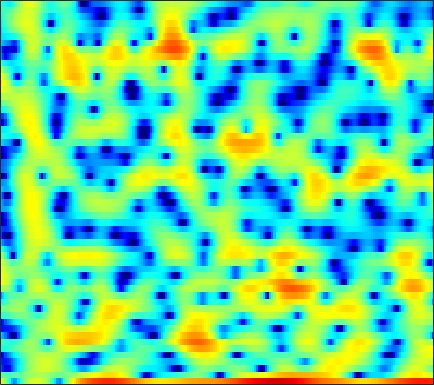

The file beside this chart, header and first rows:
3.3346, 2.2422, 0.44736, -1.8227, -3.8429, -6.8312, -8.6301, -7.6986, -5.0954, -2.6764, -0.8502, 0.21977, 1.3029, 2.1117, 2.5627, 2.9533, 3.1143, 3.1153, 2.9287, 2.5215, 1.8836, 1.2268, 0.068487, -1.4863
-0.9259, -1.252, -1.611, -1.854, -1.954, -1.959, -1.813, -1.613, -1.256, -0.8275, -0.3615, -0.007992, 0.4376, 0.8345, 1.085, 1.349, 1.524, 1.594, 1.594, 1.493, 1.296, 1.091, 0.7598, 0.3948
-10.67, -12.51, -14.72, -14.95, -13.47, -10.85, -8.44, -6.859, -5.048, -3.513, -2.21, -1.355, -0.3539, 0.4917, 1.029, 1.633, 2.108, 2.385, 2.652, 2.806, 2.848, 2.818, 2.695, 2.482
-12.57, -12.87, -12.87, -12.29, -11.46, -9.965, -8.269, -6.984, -5.343, -3.845, -2.514, -1.627, -0.5855, 0.3065, 0.8803, 1.525, 2.04, 2.345, 2.663, 2.87, 2.971, 2.982, 2.906, 2.718
-15.71, -13.35, -10.89, -8.994, -7.763, -6.333, -5.061, -4.193, -3.128, -2.162, -1.301, -0.7288, -0.05515, 0.5139, 0.8709, 1.253, 1.539, 1.7, 1.864, 1.968, 2.027, 2.063, 2.087, 2.081
-3.783, -3.725, -3.501, -3.174, -2.856, -2.361, -1.821, -1.413, -0.8612, -0.342, 0.1255, 0.4158, 0.7224, 0.8955, 0.9309, 0.8329, 0.5574, 0.2276, -0.3276, -0.9592, -1.506, -1.718, -1.607, -1.021
-1.686, -2.188, -2.765, -3.217, -3.424, -3.465, -3.202, -2.817, -2.111, -1.308, -0.5109, 0.01437, 0.5679, 0.9082, 0.9939, 0.8586, 0.383, -0.2539, -1.58, -3.696, -6.984, -10.44, -11.76, -6.739
-6.558, -7.684, -9.469, -11.9, -14.47, -19.46, -19.95, -15.34, -10.63, -7.373, -5.006, -3.625, -2.172, -1.109, -0.5221, 0.02177, 0.3396, 0.4365, 0.4454, 0.3846, 0.3492, 0.4053, 0.6752, 1.176
-13.15, -13.13, -12.79, -12.52, -12.36, -12.04, -11.22, -10.2, -8.455, -6.627, -4.963, -3.878, -2.626, -1.592, -0.9351, -0.2247, 0.3539, 0.7104, 1.122, 1.476, 1.795, 2.022, 2.318, 2.608
-14.57, -12.68, -10.36, -8.595, -7.534, -6.337, -5.32, -4.629, -3.758, -2.969, -2.255, -1.776, -1.234, -0.7899, -0.494, -0.1304, 0.2107, 0.4682, 0.8458, 1.252, 1.677, 1.994, 2.389, 2.711
-3.1, -3.01, -2.681, -2.233, -1.864, -1.381, -0.943, -0.6686, -0.3811, -0.2382, -0.241, -0.3423, -0.6175, -1.097, -1.552, -2.241, -2.785, -2.914, -2.565, -1.688, -0.57, 0.2787, 1.272, 2.057
-0.4623, -0.3898, -0.1747, 0.1303, 0.3756, 0.6844, 0.9188, 1.042, 1.084, 0.9603, 0.6137, 0.1762, -0.7032, -2.029, -3.482, -6.324, -11.39, -19.84, -15.88, -7.914, -3.894, -1.895, 0.004745, 1.292
-4.483, -3.673, -2.522, -1.51, -0.8939, -0.2607, 0.1828, 0.4027, 0.5663, 0.6184, 0.5382, 0.367, 0.004766, -0.5069, -0.9755, -1.638, -2.203, -2.406, -2.225, -1.603, -0.7361, -0.08125, 0.6951, 1.303
-8.528, -5.941, -3.691, -2.358, -1.782, -1.376, -1.228, -1.196, -1.145, -0.954, -0.6063, -0.2717, 0.1724, 0.5824, 0.8183, 1.068, 1.218, 1.306, 1.376, 1.406, 1.386, 1.326, 1.19, 1.005
1.394, 1.229, 0.9589, 0.4622, -0.1689, -1.475, -3.459, -5.448, -8.15, -8.053, -5.107, -2.921, -0.6434, 0.9483, 1.819, 2.614, 3.09, 3.245, 3.2, 2.894, 2.298, 1.658, 0.5183, -0.9622
4.432, 3.931, 3.135, 2.15, 1.245, -0.2518, -2.093, -3.604, -5.258, -5.308, -3.695, -2.212, -0.4914, 0.8257, 1.562, 2.216, 2.54, 2.581, 2.383, 1.881, 1.049, 0.1688, -1.434, -3.674
3.933, 3.478, 2.813, 2.102, 1.562, 0.8544, 0.2152, -0.1795, -0.5066, -0.5964, -0.4503, -0.2269, 0.1201, 0.4412, 0.6097, 0.7228, 0.6653, 0.5142, 0.1819, -0.3041, -0.908, -1.427, -2.172, -2.917
3.527, 3.017, 2.323, 1.655, 1.202, 0.7195, 0.3923, 0.2555, 0.2153, 0.3031, 0.4398, 0.5465, 0.6448, 0.6531, 0.5679, 0.3195, -0.09981, -0.5237, -1.209, -1.956, -2.627, -2.999, -3.233, -3.17
3.307, 2.431, 1.167, -0.1029, -0.9476, -1.699, -1.799, -1.467, -0.7108, 0.1486, 0.9317, 1.389, 1.798, 1.939, 1.844, 1.42, 0.6085, -0.2971, -1.977, -4.299, -7.241, -9.157, -8.835, -6.126
1.415, 0.03317, -2.284, -5.506, -9.065, -17.72, -14.97, -9.05, -4.553, -1.733, 0.1956, 1.251, 2.225, 2.753, 2.889, 2.697, 2.084, 1.324, -0.144, -2.169, -4.569, -5.988, -5.773, -3.723
-2.492, -3.651, -5.238, -6.743, -7.681, -8.259, -7.634, -6.467, -4.526, -2.565, -0.8909, 0.1629, 1.256, 2.02, 2.386, 2.608, 2.556, 2.362, 1.934, 1.413, 0.9066, 0.6197, 0.4216, 0.4259
-7.238, -8.726, -10.43, -11.05, -10.57, -9.101, -7.271, -5.833, -4.003, -2.298, -0.7714, 0.2147, 1.316, 2.17, 2.643, 3.075, 3.288, 3.318, 3.217, 2.984, 2.646, 2.339, 1.87, 1.336
-11.24, -14.1, -20.11, -24.11, -17.84, -12.18, -8.438, -6.289, -3.909, -1.967, -0.3523, 0.6664, 1.795, 2.668, 3.167, 3.632, 3.884, 3.939, 3.849, 3.58, 3.144, 2.708, 1.98, 1.076
-10.84, -11.53, -11.83, -11.25, -10.24, -8.411, -6.359, -4.826, -2.927, -1.232, 0.2224, 1.146, 2.173, 2.962, 3.403, 3.791, 3.96, 3.949, 3.751, 3.354, 2.77, 2.214, 1.317, 0.2447
-16.66, -16.61, -14.09, -11.22, -9.278, -6.951, -4.872, -3.451, -1.724, -0.2303, 1.054, 1.871, 2.763, 3.418, 3.758, 4.006, 4.02, 3.882, 3.498, 2.897, 2.089, 1.358, 0.2399, -0.9992
-15.54, -15.38, -12.72, -9.758, -7.797, -5.529, -3.535, -2.198, -0.6018, 0.7848, 1.953, 2.692, 3.468, 4.008, 4.251, 4.354, 4.201, 3.911, 3.288, 2.393, 1.214, 0.1449, -1.516, -3.422
-7.593, -7.817, -7.565, -6.749, -5.843, -4.389, -2.799, -1.598, -0.09977, 1.255, 2.406, 3.111, 3.839, 4.316, 4.499, 4.508, 4.238, 3.841, 3.046, 1.91, 0.4153, -0.9838, -3.288, -6.236
-7.512, -8.705, -9.88, -9.779, -8.669, -6.394, -4.007, -2.369, -0.4327, 1.163, 2.456, 3.219, 3.982, 4.452, 4.62, 4.598, 4.295, 3.885, 3.081, 1.974, 0.5298, -0.7874, -2.892, -5.39
-8.651, -11.32, -16.89, -20.17, -14.28, -8.672, -4.931, -2.815, -0.575, 1.173, 2.492, 3.243, 3.969, 4.39, 4.518, 4.459, 4.151, 3.774, 3.072, 2.168, 1.04, 0.0533, -1.479, -3.298
-6.354, -7.023, -7.457, -7.078, -6.256, -4.624, -2.805, -1.459, 0.1507, 1.496, 2.527, 3.101, 3.598, 3.797, 3.763, 3.498, 3.037, 2.593, 1.934, 1.244, 0.5742, 0.05676, -0.6784, -1.537
-8.104, -8.428, -7.783, -6.33, -5.003, -3.204, -1.489, -0.3314, 1.03, 2.09, 2.879, 3.257, 3.446, 3.268, 2.889, 2.056, 0.8803, -0.1527, -1.459, -2.218, -2.15, -1.728, -1.056, -0.5089
-19.71, -33.45, -14.69, -8.999, -6.267, -3.544, -1.441, -0.1599, 1.207, 2.25, 2.945, 3.231, 3.278, 2.895, 2.276, 0.899, -1.349, -3.944, -10.03, -35.94, -9.668, -5.261, -1.977, -0.02281
-9.662, -9.788, -8.963, -7.379, -6.021, -4.239, -2.62, -1.514, -0.274, 0.7485, 1.482, 1.839, 2.081, 2.006, 1.726, 1.038, 0.02654, -0.8525, -1.913, -2.37, -1.92, -1.17, -0.03695, 0.9385
-9.969, -9.917, -9.289, -8.219, -7.244, -5.877, -4.488, -3.515, -2.287, -1.212, -0.2792, 0.3, 0.9055, 1.305, 1.48, 1.567, 1.521, 1.441, 1.335, 1.302, 1.365, 1.472, 1.652, 1.809
-18.25, -17.11, -14.06, -11.48, -9.959, -8.273, -6.831, -5.817, -4.482, -3.152, -1.856, -0.9417, 0.1166, 0.9912, 1.515, 2.049, 2.409, 2.573, 2.678, 2.69, 2.637, 2.56, 2.405, 2.202
-15.47, -14.96, -13.08, -11.51, -10.78, -10.27, -10.03, -9.552, -8.17, -6.018, -3.713, -2.117, -0.3161, 1.118, 1.946, 2.753, 3.261, 3.47, 3.552, 3.431, 3.147, 2.85, 2.377, 1.857
-5.864, -6.396, -6.981, -7.676, -8.496, -10.5, -14.73, -22.97, -17.71, -8.898, -4.207, -1.775, 0.6137, 2.287, 3.196, 4.001, 4.397, 4.462, 4.259, 3.748, 2.95, 2.196, 1.04, -0.1935
-2.896, -3.317, -3.759, -4.148, -4.441, -4.824, -5.006, -4.829, -3.82, -2.108, -0.1981, 1.125, 2.637, 3.75, 4.321, 4.734, 4.758, 4.514, 3.837, 2.749, 1.231, -0.2338, -2.706, -5.923
-5.034, -5.177, -4.904, -4.213, -3.547, -2.568, -1.57, -0.8033, 0.2622, 1.335, 2.358, 3.038, 3.776, 4.279, 4.456, 4.413, 4.022, 3.482, 2.417, 0.9306, -1.009, -2.787, -5.599, -8.873
-14.02, -15.26, -11.65, -7.531, -5.15, -2.677, -0.7858, 0.3971, 1.686, 2.734, 3.556, 4.032, 4.441, 4.599, 4.547, 4.219, 3.572, 2.874, 1.627, -0.01516, -2.093, -3.962, -6.928, -10.52
-11.28, -11.33, -9.191, -6.174, -4.117, -1.843, -0.02342, 1.079, 2.265, 3.171, 3.815, 4.147, 4.38, 4.364, 4.197, 3.75, 3.04, 2.321, 1.108, -0.4186, -2.292, -3.928, -6.48, -9.483
-4.855, -4.244, -3.255, -2.097, -1.191, -0.02545, 1.031, 1.716, 2.488, 3.067, 3.463, 3.629, 3.695, 3.572, 3.34, 2.859, 2.176, 1.522, 0.4743, -0.7733, -2.203, -3.375, -5.016, -6.648
-1.436, -0.9108, -0.2544, 0.3668, 0.8128, 1.373, 1.878, 2.215, 2.581, 2.853, 3.015, 3.052, 2.977, 2.761, 2.496, 2.005, 1.356, 0.7745, -0.1309, -1.172, -2.344, -3.301, -4.702, -6.225
1.385, 1.597, 1.799, 1.935, 2.006, 2.082, 2.146, 2.196, 2.263, 2.33, 2.356, 2.34, 2.219, 1.959, 1.682, 1.175, 0.526, -0.03374, -0.8627, -1.751, -2.686, -3.441, -4.547, -5.89
3.765, 3.552, 3.157, 2.655, 2.23, 1.654, 1.161, 0.9032, 0.7843, 0.8661, 1.05, 1.173, 1.237, 1.091, 0.8158, 0.2208, -0.6143, -1.368, -2.413, -3.326, -3.915, -4.131, -4.209, -4.274
5.189, 4.535, 3.45, 2.074, 0.8197, -1.147, -3.249, -4.436, -4.558, -3.268, -1.73, -0.8328, -0.06142, 0.2, 0.01757, -0.7196, -2.101, -3.65, -6.528, -10.08, -10.87, -8.572, -5.453, -3.162
4.086, 3.188, 1.755, -0.05674, -1.77, -4.805, -9.491, -14.69, -14.05, -8.105, -4.658, -3.009, -1.664, -1.056, -1, -1.467, -2.563, -3.836, -6.157, -8.656, -8.954, -7.154, -4.27, -1.844
1.1, 0.2072, -1.019, -2.263, -3.19, -4.384, -5.313, -5.675, -5.545, -4.78, -3.716, -2.94, -2.1, -1.584, -1.401, -1.439, -1.748, -2.084, -2.551, -2.82, -2.706, -2.298, -1.446, -0.3564
-2.605, -3.656, -4.761, -5.387, -5.589, -5.592, -5.31, -4.936, -4.286, -3.471, -2.594, -1.968, -1.266, -0.7461, -0.5225, -0.4284, -0.5646, -0.7714, -1.12, -1.458, -1.617, -1.528, -1.065, -0.235
-8.367, -11.32, -13.44, -12.16, -10.75, -9.165, -7.843, -6.775, -5.175, -3.473, -1.919, -0.8921, 0.1789, 0.9149, 1.224, 1.304, 0.9764, 0.456, -0.619, -2.126, -3.883, -4.925, -4.674, -2.677
-9.626, -12.92, -15.57, -14.51, -13.87, -14.41, -15.79, -14.33, -9.432, -5.277, -2.211, -0.5311, 1.138, 2.175, 2.607, 2.721, 2.328, 1.653, 0.17, -2.229, -6.098, -10.31, -10.55, -4.775
-6.346, -7.131, -8.069, -8.999, -9.825, -11.3, -12.34, -11.44, -8.038, -4.579, -1.858, -0.3018, 1.223, 2.209, 2.622, 2.794, 2.567, 2.167, 1.371, 0.3886, -0.5508, -1.02, -1.067, -0.4753
-5.718, -5.423, -5.122, -4.892, -4.714, -4.382, -3.832, -3.189, -2.078, -0.8351, 0.3698, 1.177, 2.007, 2.549, 2.751, 2.76, 2.475, 2.103, 1.432, 0.6751, -0.05573, -0.4973, -0.8568, -0.8687
-5.781, -4.629, -3.413, -2.422, -1.779, -0.9805, -0.2272, 0.3402, 1.082, 1.785, 2.404, 2.774, 3.12, 3.247, 3.19, 2.878, 2.292, 1.657, 0.5601, -0.8321, -2.469, -3.75, -5.186, -5.635
-5.019, -3.756, -2.369, -1.225, -0.4863, 0.3826, 1.164, 1.685, 2.308, 2.841, 3.246, 3.448, 3.566, 3.477, 3.255, 2.727, 1.908, 1.066, -0.4139, -2.458, -5.341, -8.489, -15.97, -24.63
-3.544, -2.82, -1.92, -1.096, -0.5067, 0.2396, 0.9558, 1.46, 2.072, 2.587, 2.973, 3.167, 3.262, 3.158, 2.93, 2.42, 1.651, 0.9056, -0.3318, -1.815, -3.494, -4.779, -6.19, -6.716
-2.683, -2.534, -2.295, -1.96, -1.613, -0.999, -0.2583, 0.3556, 1.169, 1.895, 2.482, 2.8, 3.038, 3.047, 2.901, 2.498, 1.866, 1.259, 0.3064, -0.7337, -1.763, -2.443, -3.116, -3.446
-2.69, -3.277, -4.12, -4.782, -4.899, -4.24, -2.827, -1.579, 0.02502, 1.391, 2.446, 3.02, 3.507, 3.677, 3.604, 3.245, 2.606, 1.944, 0.8547, -0.4342, -1.794, -2.732, -3.633, -3.887
